Run: headless pygame with SDL's dummy video driver; simulated clock (each Clock.tick advances the game by its frame time, no real sleeping); random seed 0; keys injected as events and as key.get_pressed() state; no mouse input.
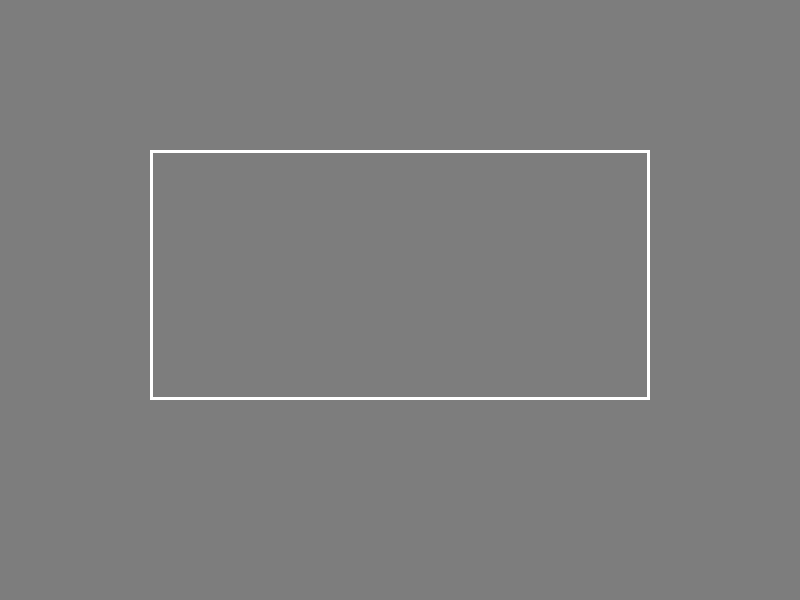
Frame 1 of 4 · flips 1–60 · no input
Frame 2 of 4 · flips 61–180 · tapped SPACE, RETURN · held RIGHT (→), D · screen unchanged from frame 1, image omitted
Frame 3 of 4 · flips 181–300 · held DOWN (↓), S · screen unchanged from frame 2, image omitted
Frame 4 of 4 · flips 301–420 · held LEFT (←), A, UP (↑), W · screen unchanged from frame 3, image omitted

The pygame program that drew these frames:

import pygame as pg
import sys
pg.init()
clock = pg.time.Clock()

# ekran en boy arka plan renkleri
en , boy = 800 , 600
gri = 125,125,125
beyaz = 255 ,255, 255
kzm = 255,0,0

ekran = pg.display.set_mode( (en,boy)  )

#çizilen dikdörtgen/karenin en ve boy oranı 
karolar = []
karo_en = 500
karo_boy = 250

for i in range(en//karo_en * boy//karo_boy) :
    karolar.append((i * karo_en % en, (i * karo_en // en)*karo_boy ))

#çizimin nereye yapılacağı
while True:
    for event in pg.event.get():
        if event.type == pg.QUIT :
            sys.exit();
    ekran.fill(gri)
    for cord in karolar:
        pg.draw.rect(ekran,beyaz,(150,150,karo_en,karo_boy), 3 )
    
    pg.display.flip()
    clock.tick(1)
